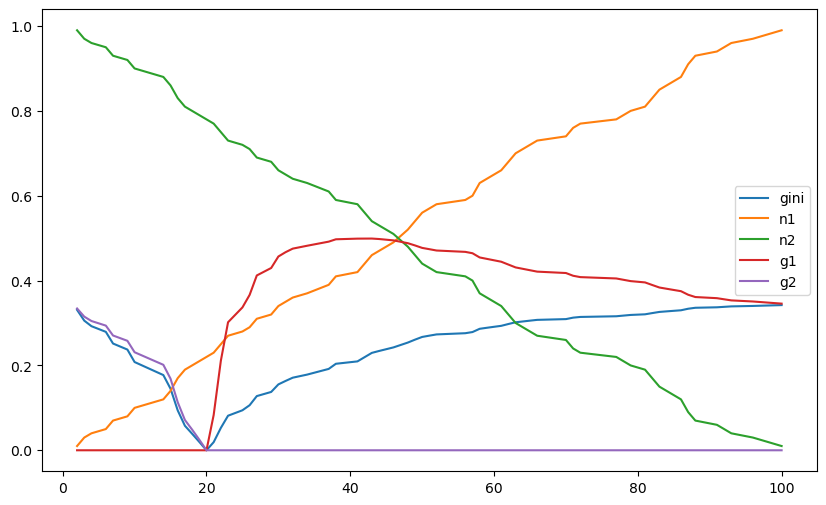

The file beside this chart, header and first rows:
0.01, 0.99, 0.0, 0.3342516069788797, 0.3309090909090909
0.03, 0.97, 0.0, 0.315, 0.3056
0.04, 0.96, 0.0, 0.3047, 0.2925
0.05, 0.95, 0.0, 0.2939, 0.2792
0.07, 0.93, 0.0, 0.2706, 0.2516
0.08, 0.92, 0.0, 0.258, 0.2374
0.1, 0.9, 0.0, 0.2311, 0.208
0.12, 0.88, 0.0, 0.2014, 0.1773
0.14, 0.86, 0.0, 0.1687, 0.1451
0.17, 0.83, 0.0, 0.1132, 0.09398
0.19, 0.81, 0.0, 0.07133, 0.05778
0.2, 0.8, 0.0, 0.04875, 0.039
0.21, 0.79, 0.0, 0.025, 0.01975
0.22, 0.78, 0.0, 0.0, 0.0
0.23, 0.77, 0.08318, 0.0, 0.01913
0.25, 0.75, 0.2112, 0.0, 0.0528
0.27, 0.73, 0.3018, 0.0, 0.08148
0.28, 0.72, 0.3367, 0.0, 0.09429
0.29, 0.71, 0.3662, 0.0, 0.1062
0.31, 0.69, 0.4121, 0.0, 0.1277
0.32, 0.68, 0.4297, 0.0, 0.1375
0.34, 0.66, 0.4567, 0.0, 0.1553
0.35, 0.65, 0.4669, 0.0, 0.1634
0.36, 0.64, 0.4753, 0.0, 0.1711
0.37, 0.63, 0.4821, 0.0, 0.1784
0.39, 0.61, 0.4918, 0.0, 0.1918
0.41, 0.59, 0.4973, 0.0, 0.2039
0.42, 0.58, 0.4989, 0.0, 0.2095
0.46, 0.54, 0.4991, 0.0, 0.2296
0.47, 0.53, 0.498, 0.0, 0.234
0.49, 0.51, 0.4948, 0.0, 0.2424
0.52, 0.48, 0.4882, 0.0, 0.2538
0.54, 0.46, 0.4829, 0.0, 0.2607
0.56, 0.44, 0.477, 0.0, 0.2671
0.57, 0.43, 0.474, 0.0, 0.2702
0.58, 0.42, 0.4709, 0.0, 0.2731
0.59, 0.41, 0.4677, 0.0, 0.2759
0.6, 0.4, 0.4644, 0.0, 0.2787
0.63, 0.37, 0.4545, 0.0, 0.2863
0.64, 0.36, 0.4512, 0.0, 0.2888
0.65, 0.35, 0.4478, 0.0, 0.2911
0.66, 0.34, 0.4444, 0.0, 0.2933
0.68, 0.32, 0.4377, 0.0, 0.2976
0.7, 0.3, 0.431, 0.0, 0.3017
0.72, 0.28, 0.4244, 0.0, 0.3056
0.73, 0.27, 0.4211, 0.0, 0.3074
0.74, 0.26, 0.4178, 0.0, 0.3092
0.76, 0.24, 0.4114, 0.0, 0.3126
0.77, 0.23, 0.4082, 0.0, 0.3143
0.78, 0.22, 0.405, 0.0, 0.3159
0.79, 0.21, 0.4019, 0.0, 0.3175
0.8, 0.2, 0.3987, 0.0, 0.319
0.81, 0.19, 0.3957, 0.0, 0.3205
0.83, 0.17, 0.3896, 0.0, 0.3234
0.85, 0.15, 0.3837, 0.0, 0.3261
0.86, 0.14, 0.3807, 0.0, 0.3274
0.87, 0.13, 0.3779, 0.0, 0.3287
0.88, 0.12, 0.375, 0.0, 0.33
0.91, 0.09, 0.3666, 0.0, 0.3336
0.93, 0.07, 0.3612, 0.0, 0.3359
0.94, 0.06, 0.3585, 0.0, 0.337
... 4 more rows
